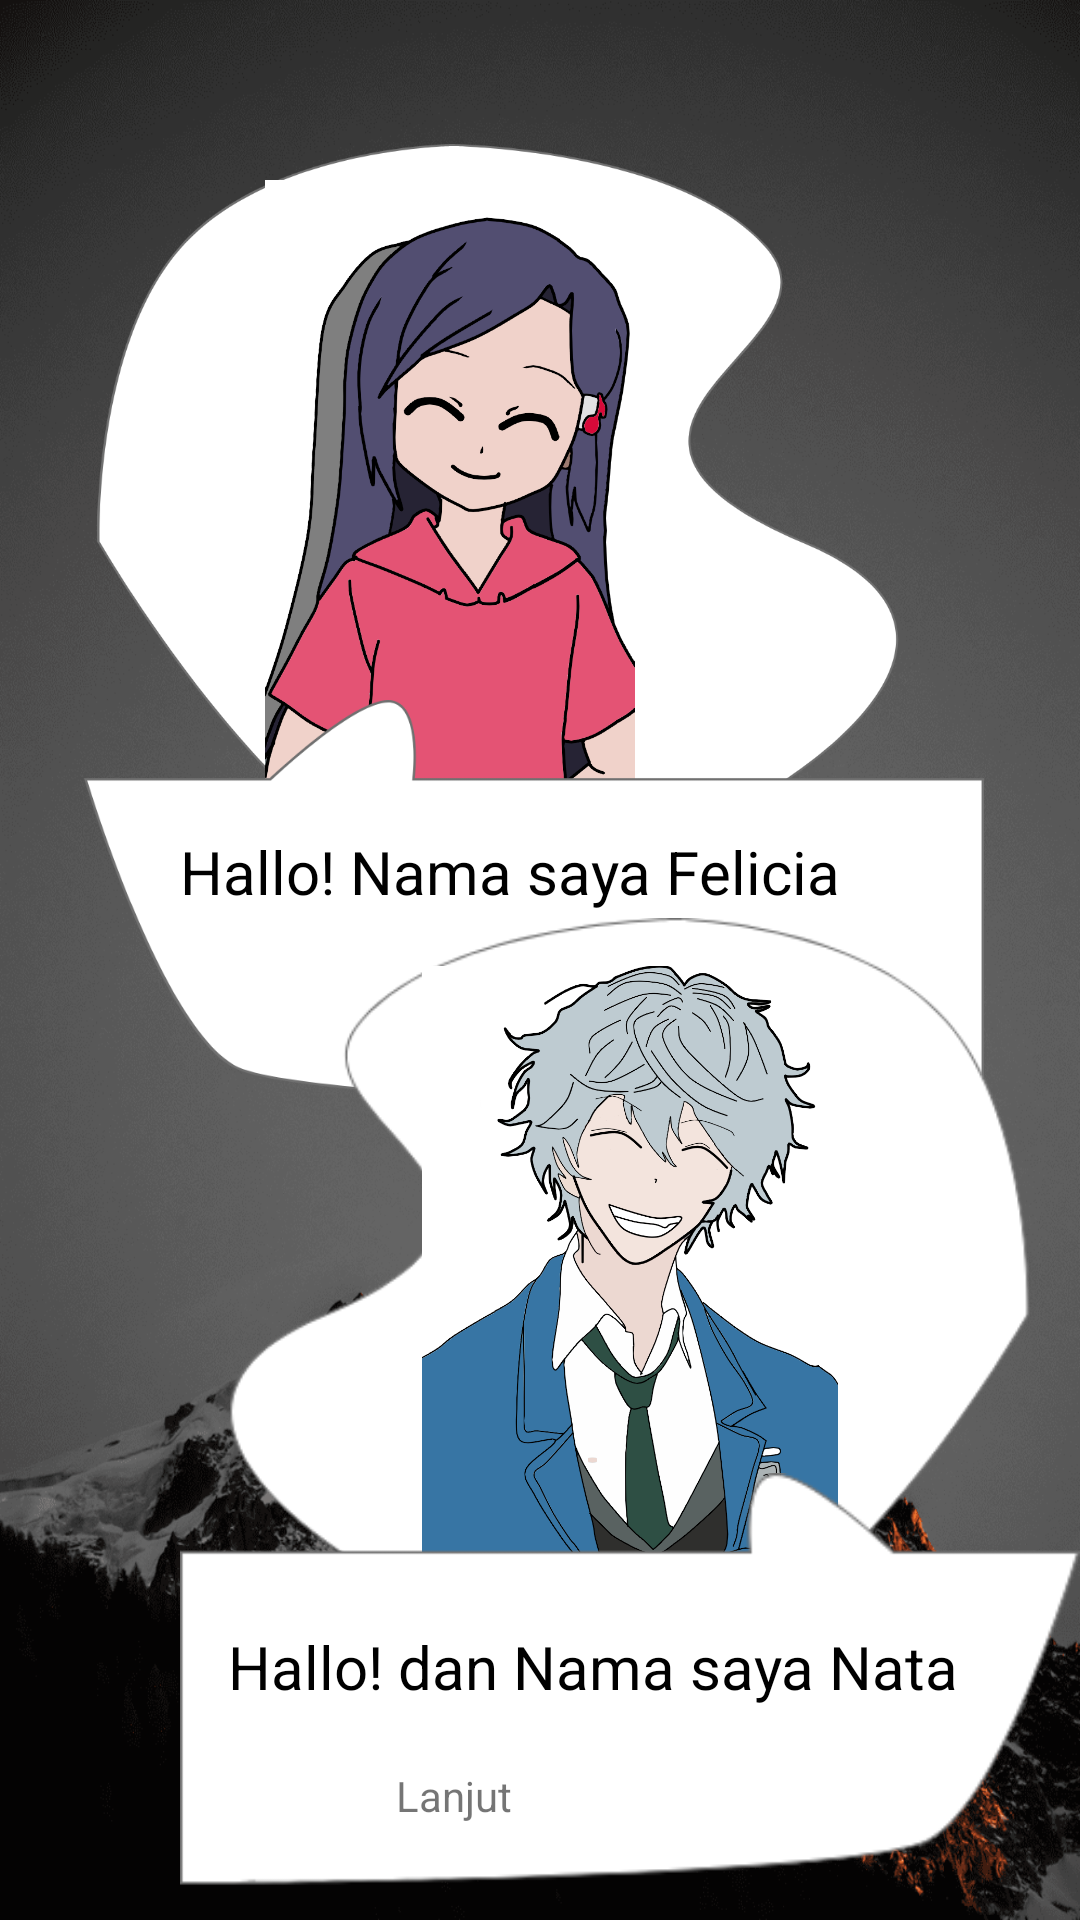

The Android layout XML behind this screen, and the referenced resources:
<!-- AndroidManifest.xml: application theme Theme.InGameApps -->
<!-- res/layout/activity_introduction1.xml -->
<?xml version="1.0" encoding="utf-8"?>
<androidx.constraintlayout.widget.ConstraintLayout xmlns:android="http://schemas.android.com/apk/res/android"
    xmlns:app="http://schemas.android.com/apk/res-auto"
    xmlns:tools="http://schemas.android.com/tools"
    android:layout_width="match_parent"
    android:layout_height="match_parent"
    android:background="@drawable/bg_4"
    tools:context=".game.introduction.Introduction1Activity">

    <ImageView
        android:id="@+id/imageView5"
        android:layout_width="300dp"
        android:layout_height="250dp"
        android:layout_marginStart="16dp"
        android:layout_marginTop="48dp"
        app:layout_constraintStart_toStartOf="parent"
        app:layout_constraintTop_toTopOf="parent"
        app:srcCompat="@drawable/path_1" />

    <ImageView
        android:id="@+id/imageView9"
        android:layout_width="300dp"
        android:layout_height="250dp"
        android:layout_marginTop="12dp"
        app:layout_constraintStart_toStartOf="parent"
        app:layout_constraintTop_toTopOf="@+id/imageView5"
        app:srcCompat="@drawable/charadesign2" />

    <ImageView
        android:id="@+id/imageView10"
        android:layout_width="300dp"
        android:layout_height="300dp"
        android:layout_marginStart="28dp"
        android:layout_marginTop="92dp"
        app:layout_constraintStart_toStartOf="parent"
        app:layout_constraintTop_toTopOf="@+id/imageView9"
        app:srcCompat="@drawable/path_2" />

    <ImageView
        android:id="@+id/imageView11"
        android:layout_width="300dp"
        android:layout_height="250dp"
        android:layout_marginBottom="84dp"
        app:layout_constraintBottom_toBottomOf="parent"
        app:layout_constraintEnd_toEndOf="parent"
        app:srcCompat="@drawable/path_3" />

    <ImageView
        android:id="@+id/imageView6"
        android:layout_width="300dp"
        android:layout_height="250dp"
        android:layout_marginTop="16dp"
        app:layout_constraintEnd_toEndOf="parent"
        app:layout_constraintTop_toTopOf="@+id/imageView11"
        app:srcCompat="@drawable/charadesign4" />

    <ImageView
        android:id="@+id/iv_start"
        android:layout_width="300dp"
        android:layout_height="300dp"
        android:layout_marginTop="104dp"
        app:layout_constraintEnd_toEndOf="parent"
        app:layout_constraintTop_toTopOf="@+id/imageView11"
        app:srcCompat="@drawable/path_4" />

    <TextView
        android:id="@+id/textView10"
        android:layout_width="wrap_content"
        android:layout_height="wrap_content"
        android:layout_marginStart="32dp"
        android:layout_marginTop="125dp"
        android:textColor="@color/black"
        android:text="@string/intro_1"
        android:textSize="20sp"
        app:layout_constraintStart_toStartOf="@+id/imageView10"
        app:layout_constraintTop_toTopOf="@+id/imageView10" />

    <TextView
        android:id="@+id/tv_start"
        android:layout_width="wrap_content"
        android:layout_height="wrap_content"
        android:layout_marginStart="16dp"
        android:layout_marginTop="132dp"
        android:textColor="@color/black"
        android:text="@string/intro_2"
        android:textSize="20sp"
        app:layout_constraintStart_toStartOf="@+id/iv_start"
        app:layout_constraintTop_toTopOf="@+id/iv_start" />

    <TextView
        android:id="@+id/tv_lanjut"
        android:layout_width="wrap_content"
        android:layout_height="wrap_content"
        android:layout_marginStart="72dp"
        android:layout_marginTop="20dp"
        android:text="@string/lanjutk"
        app:layout_constraintStart_toStartOf="@+id/iv_start"
        app:layout_constraintTop_toBottomOf="@+id/tv_start" />
</androidx.constraintlayout.widget.ConstraintLayout>
<!-- resources referenced by this layout -->
<resources>
  <color name="black">#FF000000</color>
  <!-- drawable bg_4: png bitmap (drawable, 243792 bytes) -->
  <!-- drawable charadesign2: png bitmap (drawable, 154697 bytes) -->
  <!-- drawable charadesign4: png bitmap (drawable, 290586 bytes) -->
  <!-- drawable path_1: png bitmap (drawable, 78151 bytes) -->
  <!-- drawable path_2: png bitmap (drawable, 27549 bytes) -->
  <!-- drawable path_3: png bitmap (drawable, 17502 bytes) -->
  <!-- drawable path_4: png bitmap (drawable, 6386 bytes) -->
  <string name="intro_1">Hallo! Nama saya Felicia</string>
  <string name="intro_2">Hallo! dan Nama saya Nata</string>
  <string name="lanjutk">Lanjut</string>
  <style name="Theme.InGameApps" parent="Theme.MaterialComponents.DayNight.NoActionBar">
          
          <item name="colorPrimary">@color/purple_500</item>
          <item name="colorPrimaryVariant">@color/purple_700</item>
          <item name="colorOnPrimary">@color/white</item>
          
          <item name="colorSecondary">@color/teal_200</item>
          <item name="colorSecondaryVariant">@color/teal_700</item>
          <item name="colorOnSecondary">@color/black</item>
          
          <item name="android:statusBarColor" tools:targetApi="l">?attr/colorPrimaryVariant</item>
          
      </style>
  <color name="purple_500">#FF6200EE</color>
  <color name="purple_700">#FF3700B3</color>
  <color name="white">#FFFFFFFF</color>
  <color name="teal_200">#FF03DAC5</color>
  <color name="teal_700">#FF018786</color>
</resources>
